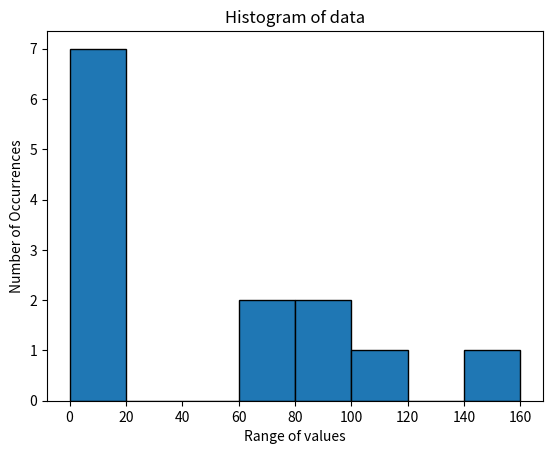

The matplotlib source for this figure:
import matplotlib.pyplot as plt

data = [3, 5, 7, 2, 8, 10, 11, 65, 72, 81, 99, 100, 150]

# plotting the histogram 
plt.hist(data, bins = [0, 20, 40, 60, 80, 100, 120, 140, 160], edgecolor = 'black') 
  
# x-axis label 
plt.xlabel('Range of values') 
# y-axis label 
plt.ylabel('Number of Occurrences') 
# plot title 
plt.title('Histogram of data') 
  
# function to show the plot 
plt.show()
